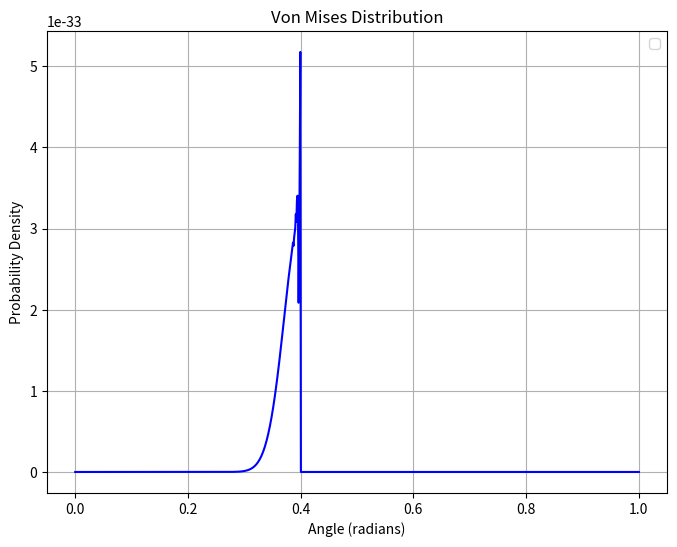

Python code for this plot:
import matplotlib.pyplot as plt
import numpy as np
from scipy.stats import vonmises

# Create an array of angles (in radians) from -π to π
theta = np.linspace(0., 1., 1000)

# Compute the PDF of the von Mises distribution
swing1 = vonmises.cdf(2 * np.pi * theta, 50, loc=0.2 * 2 * np.pi)
swing2 = vonmises.cdf(2 * np.pi * theta, 50, loc=0.6 * 2 * np.pi)
swing = swing1 * (1 - swing2)

stance1 = vonmises.cdf(2 * np.pi * theta, 50, loc=0.6 * 2 * np.pi)
stance2 = vonmises.cdf(2 * np.pi * theta, 50, loc=0.2 * 2 * np.pi)
stance = stance1 * (1 - stance2)

c = stance

# Plot the von Mises distribution
plt.figure(figsize=(8, 6))
plt.plot(theta, c, color='blue')
plt.title("Von Mises Distribution")
plt.xlabel("Angle (radians)")
plt.ylabel("Probability Density")
plt.grid(True)
plt.legend()
plt.show()
